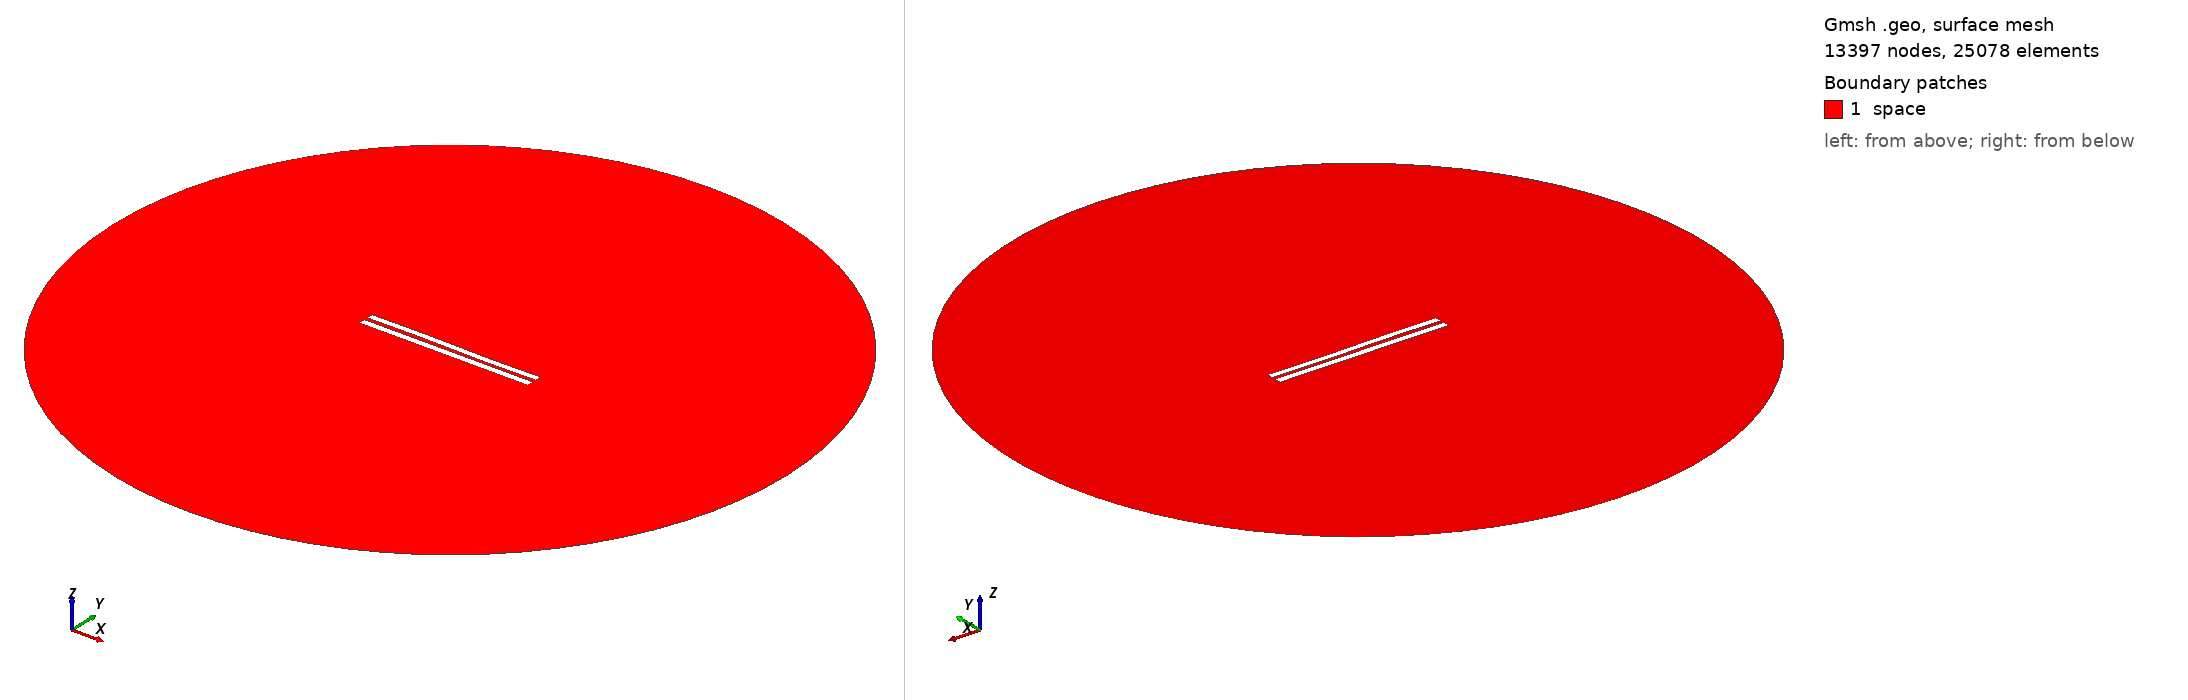

Gmsh geometry script, surface-meshed: 13397 nodes, 25078 surface elements. Boundary patches (legend numbers): 1 space. Left view from above one corner, right view from below the opposite corner. Legend entries are the model's physical surfaces. The drawing asked Gmsh for element sizes between 1% and 20% of the model's largest extent; the script's own settings can give other sizes.

=== 5073.geo (drawn) ===
//---------------------------------------
// Geometry kernel
//---------------------------------------

SetFactory("OpenCASCADE");



//---------------------------------------
// Parameters of the geometry
//---------------------------------------

// Overetch of the upper plate
overetch = 0.125;

// Distance between the plates
distance = 2.25;

// Discretization over the x axis (for the deformation)
nx = 50; 

// Length of the plate
L = 100 - overetch; 

// Number of modes
n = 4; 

// 1st mode coefficient
coeff(1) = -0.15;
beta(1) = 0.596864 * 3.1415926535 / L;

// 2nd mode coefficient
coeff(2) = 0.0;
beta(2) = 1.49418 * 3.1415926535 / L;

// 3rd mode coefficient
coeff(3) = 0.15;
beta(3) = 2.50025 * 3.1415926535 / L;

// 4th mode coefficient
coeff(4) = 0.0;
beta(4) = 3.49999 * 3.1415926535 / L;



//---------------------------------------
// Upper plate (deformed rectangle)
//---------------------------------------

// Coordiantes of the upper plate
xmin = -50;
xmax = 50 - overetch;

// Height of the upper plate
yheight = 4 - 2 * overetch;

// Indexes of the points
UpperID[] = {};
LowerID[] = {};
LeftID[] = {};
RightID[] = {};

// Point index
p = 1;

// Horizontal edges
For i In {1:nx}
    x = xmin + (i-1)*(xmax - xmin)/(nx-1);

    y_bottom = distance / 2 + overetch;
    For j In {1:n}
        C = (Cosh(beta(j)*L) + Cos(beta(j)*L)) / (Sinh(beta(j)*L) + Sin(beta(j)*L));
        y_bottom  = y_bottom + coeff(j) * (Cosh(beta(j)*(x+50)) - Cos(beta(j)*(x+50)) - C * (Sinh(beta(j)*(x+50)) - Sin(beta(j)*(x+50))));
    EndFor

    y_top = y_bottom + yheight;

    Point(p) = {x, y_top, 0, 1.0};
    UpperID[i] = p;
    p = p + 1;

    Point(p) = {x, y_bottom, 0, 1.0};
    LowerID[i] = p;
    p = p + 1;
EndFor

// Create point lists
UpperPts[] = {}; LowerPts[] = {};
For i In {1:nx}
  UpperPts[] += {UpperID[i]};
  LowerPts[] += {LowerID[i]};
EndFor

// Build splines
Spline(1) = {UpperPts[]};
Spline(2) = {LowerPts[]};
Line(3) = {LowerPts[nx-1], UpperPts[nx-1]};
Line(4) = {LowerPts[0], UpperPts[0]};

// Build the plane surface
Curve Loop(1) = {2, 3, -1, -4};
Plane Surface(1) = {1};



//---------------------------------------
// Lower plate (rectangle)
//---------------------------------------

// Vertices
Point(1001) = {-50, -1, 0, 1.0};
Point(1002) = { 50, -1, 0, 1.0};
Point(1003) = { 50,  -5, 0, 1.0};
Point(1004) = {-50,  -5, 0, 1.0};

// Edges
Line(5) = {1001, 1002};
Line(6) = {1002, 1003};
Line(7) = {1003, 1004};
Line(8) = {1004, 1001};

// Plane surface
Line Loop(2) = {5, 6, 7, 8};
Plane Surface(2) = {2}; 



//---------------------------------------
// Outer (fictious) boundary
//---------------------------------------

// Points
Point(1005) = {0, 0, 0};       // Center
Point(1006) = {200, 0, 0};     // Start point
Point(1007) = {0, 200, 0};     // 90 degrees
Point(1008) = {-200, 0, 0};    // 180 degrees
Point(1009) = {0, -200, 0};    // 270 degrees

// Circle arcs (each needs start, center, end)
Circle(9) = {1006, 1005, 1007};
Circle(10) = {1007, 1005, 1008};
Circle(11) = {1008, 1005, 1009};
Circle(12) = {1009, 1005, 1006};

// Plane surface for the entire domain
Curve Loop(3) = {9, 10, 11, 12};
Surface(3) = {3};

// Subtract the plates from the whole domain to obtain the actual domain where we want to solve the equations
BooleanDifference{ Surface{3}; Delete; }{ Surface{1}; Surface{2}; Delete; }




//---------------------------------------
// Transfinite Lines/Curves
//---------------------------------------

// Set the number of points on the boundaries
r = 7;

// Plates
Transfinite Curve {1, 2} = 50*r Using Progression 1;
Transfinite Curve {3, 4} = 2*r Using Progression 1;
Transfinite Line {5, 7} = 50*r Using Progression 1;
Transfinite Line {6, 8} = 2*r Using Progression 1;

// Outer boundary
Transfinite Line {9, 10, 11, 12} = 20 Using Progression 1;



//---------------------------------------
// Physical groups
//---------------------------------------                

// Physical curves (boundaries)
Physical Line("force_segment", 10) = {2};
Physical Line("upper_plate", 11) = {1, 3, 4};
Physical Line("lower_plate", 12) = {5, 6, 7, 8};
Physical Line("boundary", 20) = {9, 10, 11, 12};

// Physical Surfaces
Physical Surface("space", 30) = {3};



//---------------------------------------
// 6. Generate the Mesh
//---------------------------------------

// 2D mesh generation
Mesh 2;
